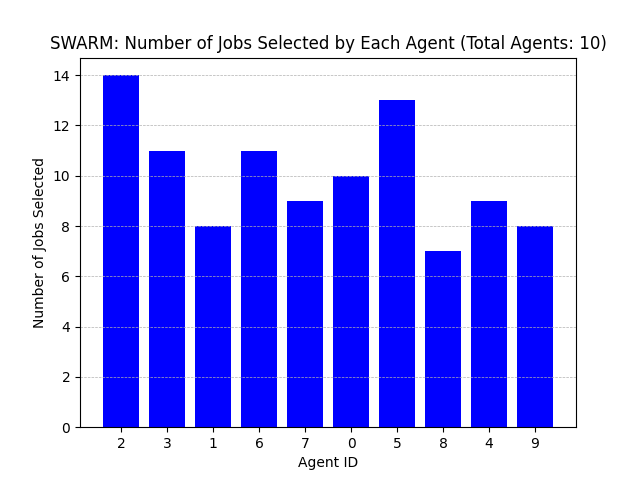

The table this chart was drawn from, first rows:
Agent ID, Number of Jobs Selected
2, 14
3, 11
1, 8
6, 11
7, 9
0, 10
5, 13
8, 7
4, 9
9, 8
